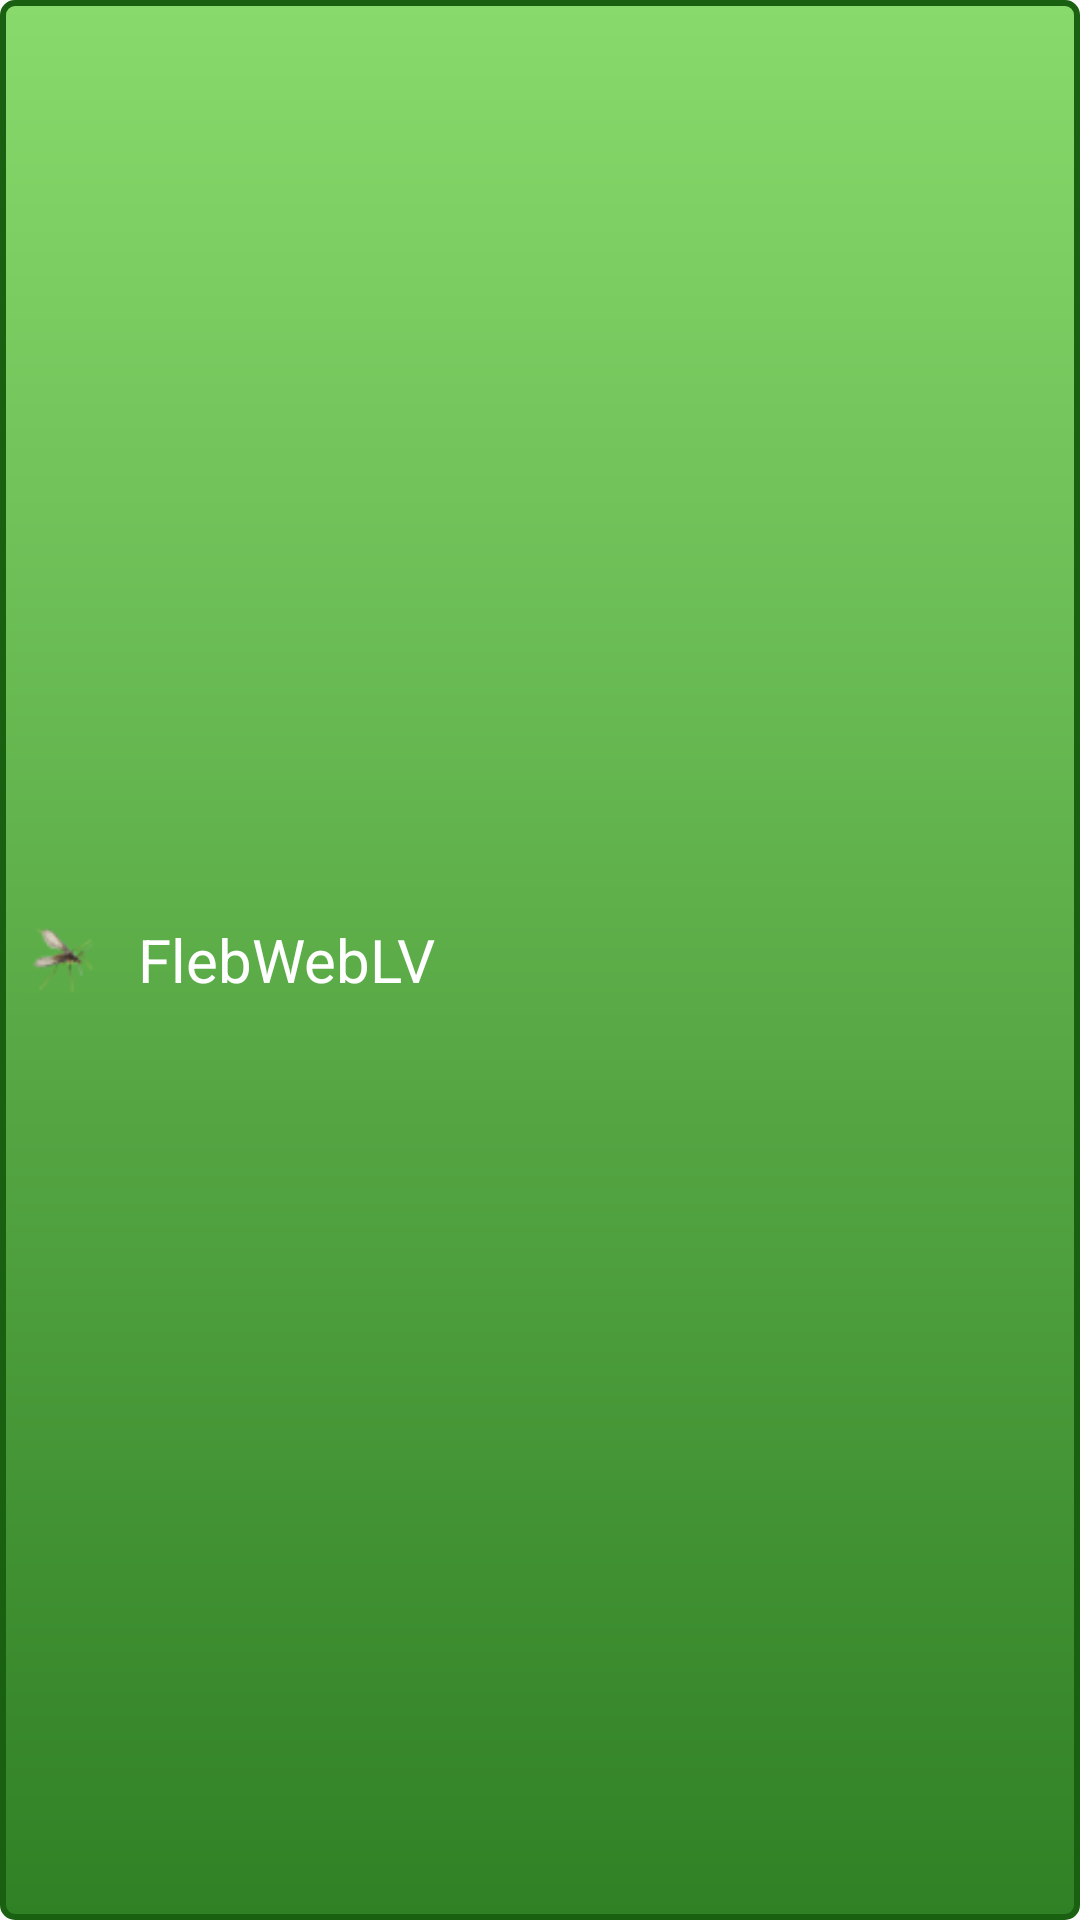

Layout XML and referenced resources for this Android screen:
<!-- AndroidManifest.xml: application theme AppTheme -->
<!-- res/layout/custom_toast.xml -->
<?xml version="1.0" encoding="utf-8"?>
<LinearLayout xmlns:android="http://schemas.android.com/apk/res/android"
 android:id="@+id/custom_toast"
 android:orientation="horizontal"
 android:layout_width="fill_parent"
 android:layout_height="fill_parent"
 android:padding="8dp"
 android:background="@drawable/round_back"
 android:gravity="center_vertical">

<ImageView
 android:src="@drawable/fleb_tiny"
 android:layout_width="30dp"
 android:layout_height="30dp"
 android:contentDescription="@string/app_name"
 android:layout_marginRight="8dp" />

<TextView
 android:id="@+id/text_toast"
 android:layout_width="wrap_content"
 android:layout_height="wrap_content"
 android:text="@string/app_name"
 android:textColor="@color/colorTexto1"
 android:textSize="@dimen/font_size" />
</LinearLayout>
<!-- resources referenced by this layout -->
<resources>
  <color name="colorTexto1">#ffffff</color>
  <dimen name="font_size">20sp</dimen>
  <!-- drawable fleb_tiny: png bitmap (drawable, 5120 bytes) -->
  <!-- drawable round_back (drawable) -->
  <?xml version="1.0" encoding="utf-8"?>
  <shape xmlns:android="http://schemas.android.com/apk/res/android" >
  
      <stroke
          android:width="2dp"
          android:color="#1a6011" />
  
      <padding
          android:bottom="7dp"
          android:left="7dp"
          android:right="7dp"
          android:top="7dp" />
  
      <corners android:radius="4dp" />
  
      <gradient
          android:angle="-90"
          android:endColor="#308025"
          android:startColor="#88da6c" />
  
  </shape>
  <string name="app_name">FlebWebLV</string>
  <style name="AppTheme" parent="Theme.AppCompat.Light.DarkActionBar">
          
          <item name="colorPrimary">@color/colorPrimary</item>
          <item name="colorPrimaryDark">@color/colorPrimaryDark</item>
          <item name="colorAccent">@color/colorAccent</item>
          <item name="panelBackground">@color/colorTexto1</item>
          <item name="backConsulta">@color/consultaNight</item>
          <item name="topoConsulta">@color/colorPrimary</item>
          <item name="textoConsulta">#000000</item>
          <item name="editTextColor">@color/colorTexto2</item>
      </style>
  <color name="colorPrimary">#4de255</color>
  <color name="colorPrimaryDark">#278032</color>
  <color name="colorAccent">#313cd9</color>
  <color name="consultaNight">#5E7472</color>
  <color name="colorTexto2">#04273b</color>
</resources>
